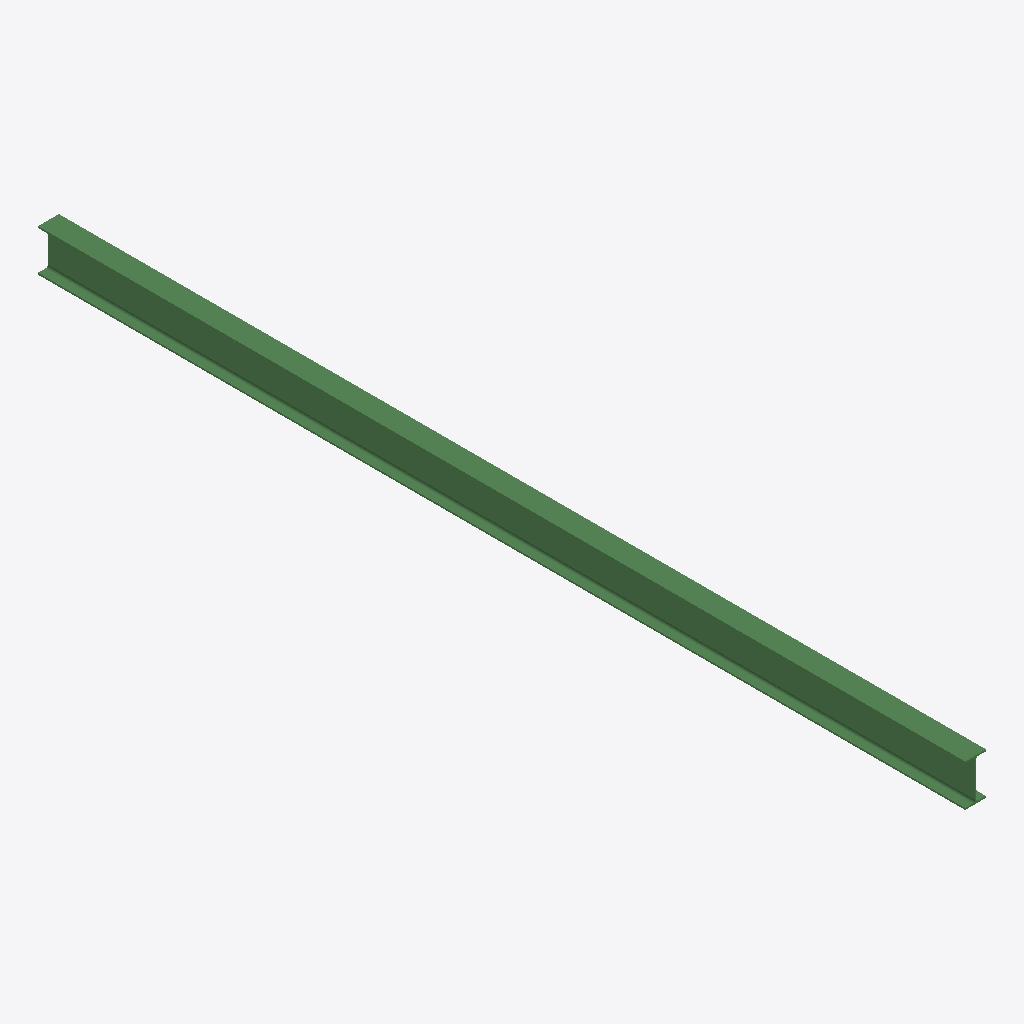
Isometric view of an IFC building model (IFC-SPF (STEP), schema IFC2X3, length unit millimetre), seen from the south-west, elements coloured by IFC class: 1 beam (green).
Extent 0.1 m × 6.0 m × 0.3 m (x, y, z). Storeys (1): Undefined at 0.00 m. Elements (1): 1 IfcBeam.

HEADER;
FILE_DESCRIPTION(('ViewDefinition[AISC_Steel_Detailing]','Option [BaseQuantities:Off]','Option [GridExport:On]','Option [Assemblies:Off]','Option [Bolts:On]','Option [Rebars:On]','Option [PourObjects:Off]','Option [Welds:On]','Option [SurfaceTreatments:On]','Option [LocationBy:0]','Option [ViewColors:Off]','Option [SectionedSpine:Off]','[2 more]'),'2;1');
FILE_NAME('b_724_Qty_1.ifc','2026-05-16T11:53:02',('GIOVANNIPC\\gcorrea'),('Structural Designer'),'IFC Database version: Work','Tekla Structures 2020 Service Pack 5, IFC Export','');
FILE_SCHEMA(('IFC2X3'));
ENDSEC;
DATA;
#37=IFCPROJECT('2G7ZFDNE16yBDU14FA92Me',#5,'Proyecto',$,$,$,$,(#11),#36);
#39=IFCSITE('2xvEzEinjBTea80yOTcujY',#5,'Obra',$,$,#38,$,$,.ELEMENT.,$,$,$,$,$);
#41=IFCBUILDING('0fBvP1pxrDveRjcDugcMjD',#5,'Undefined',$,$,#40,$,$,.ELEMENT.,$,$,$);
#43=IFCBUILDINGSTOREY('29hdEUCErFze9E_VIAceOd',#5,'Undefined',$,$,#42,$,$,.ELEMENT.,0.0);
#59=IFCBEAM('3XC3wDvDLEnfUGWpBXzr2k',#44,'BEAM','IPE270','IPE270',#48,#58,'IDe1303e8d-e4d5-4ec6-9790-8332e1f750ae');
ENDSEC;
